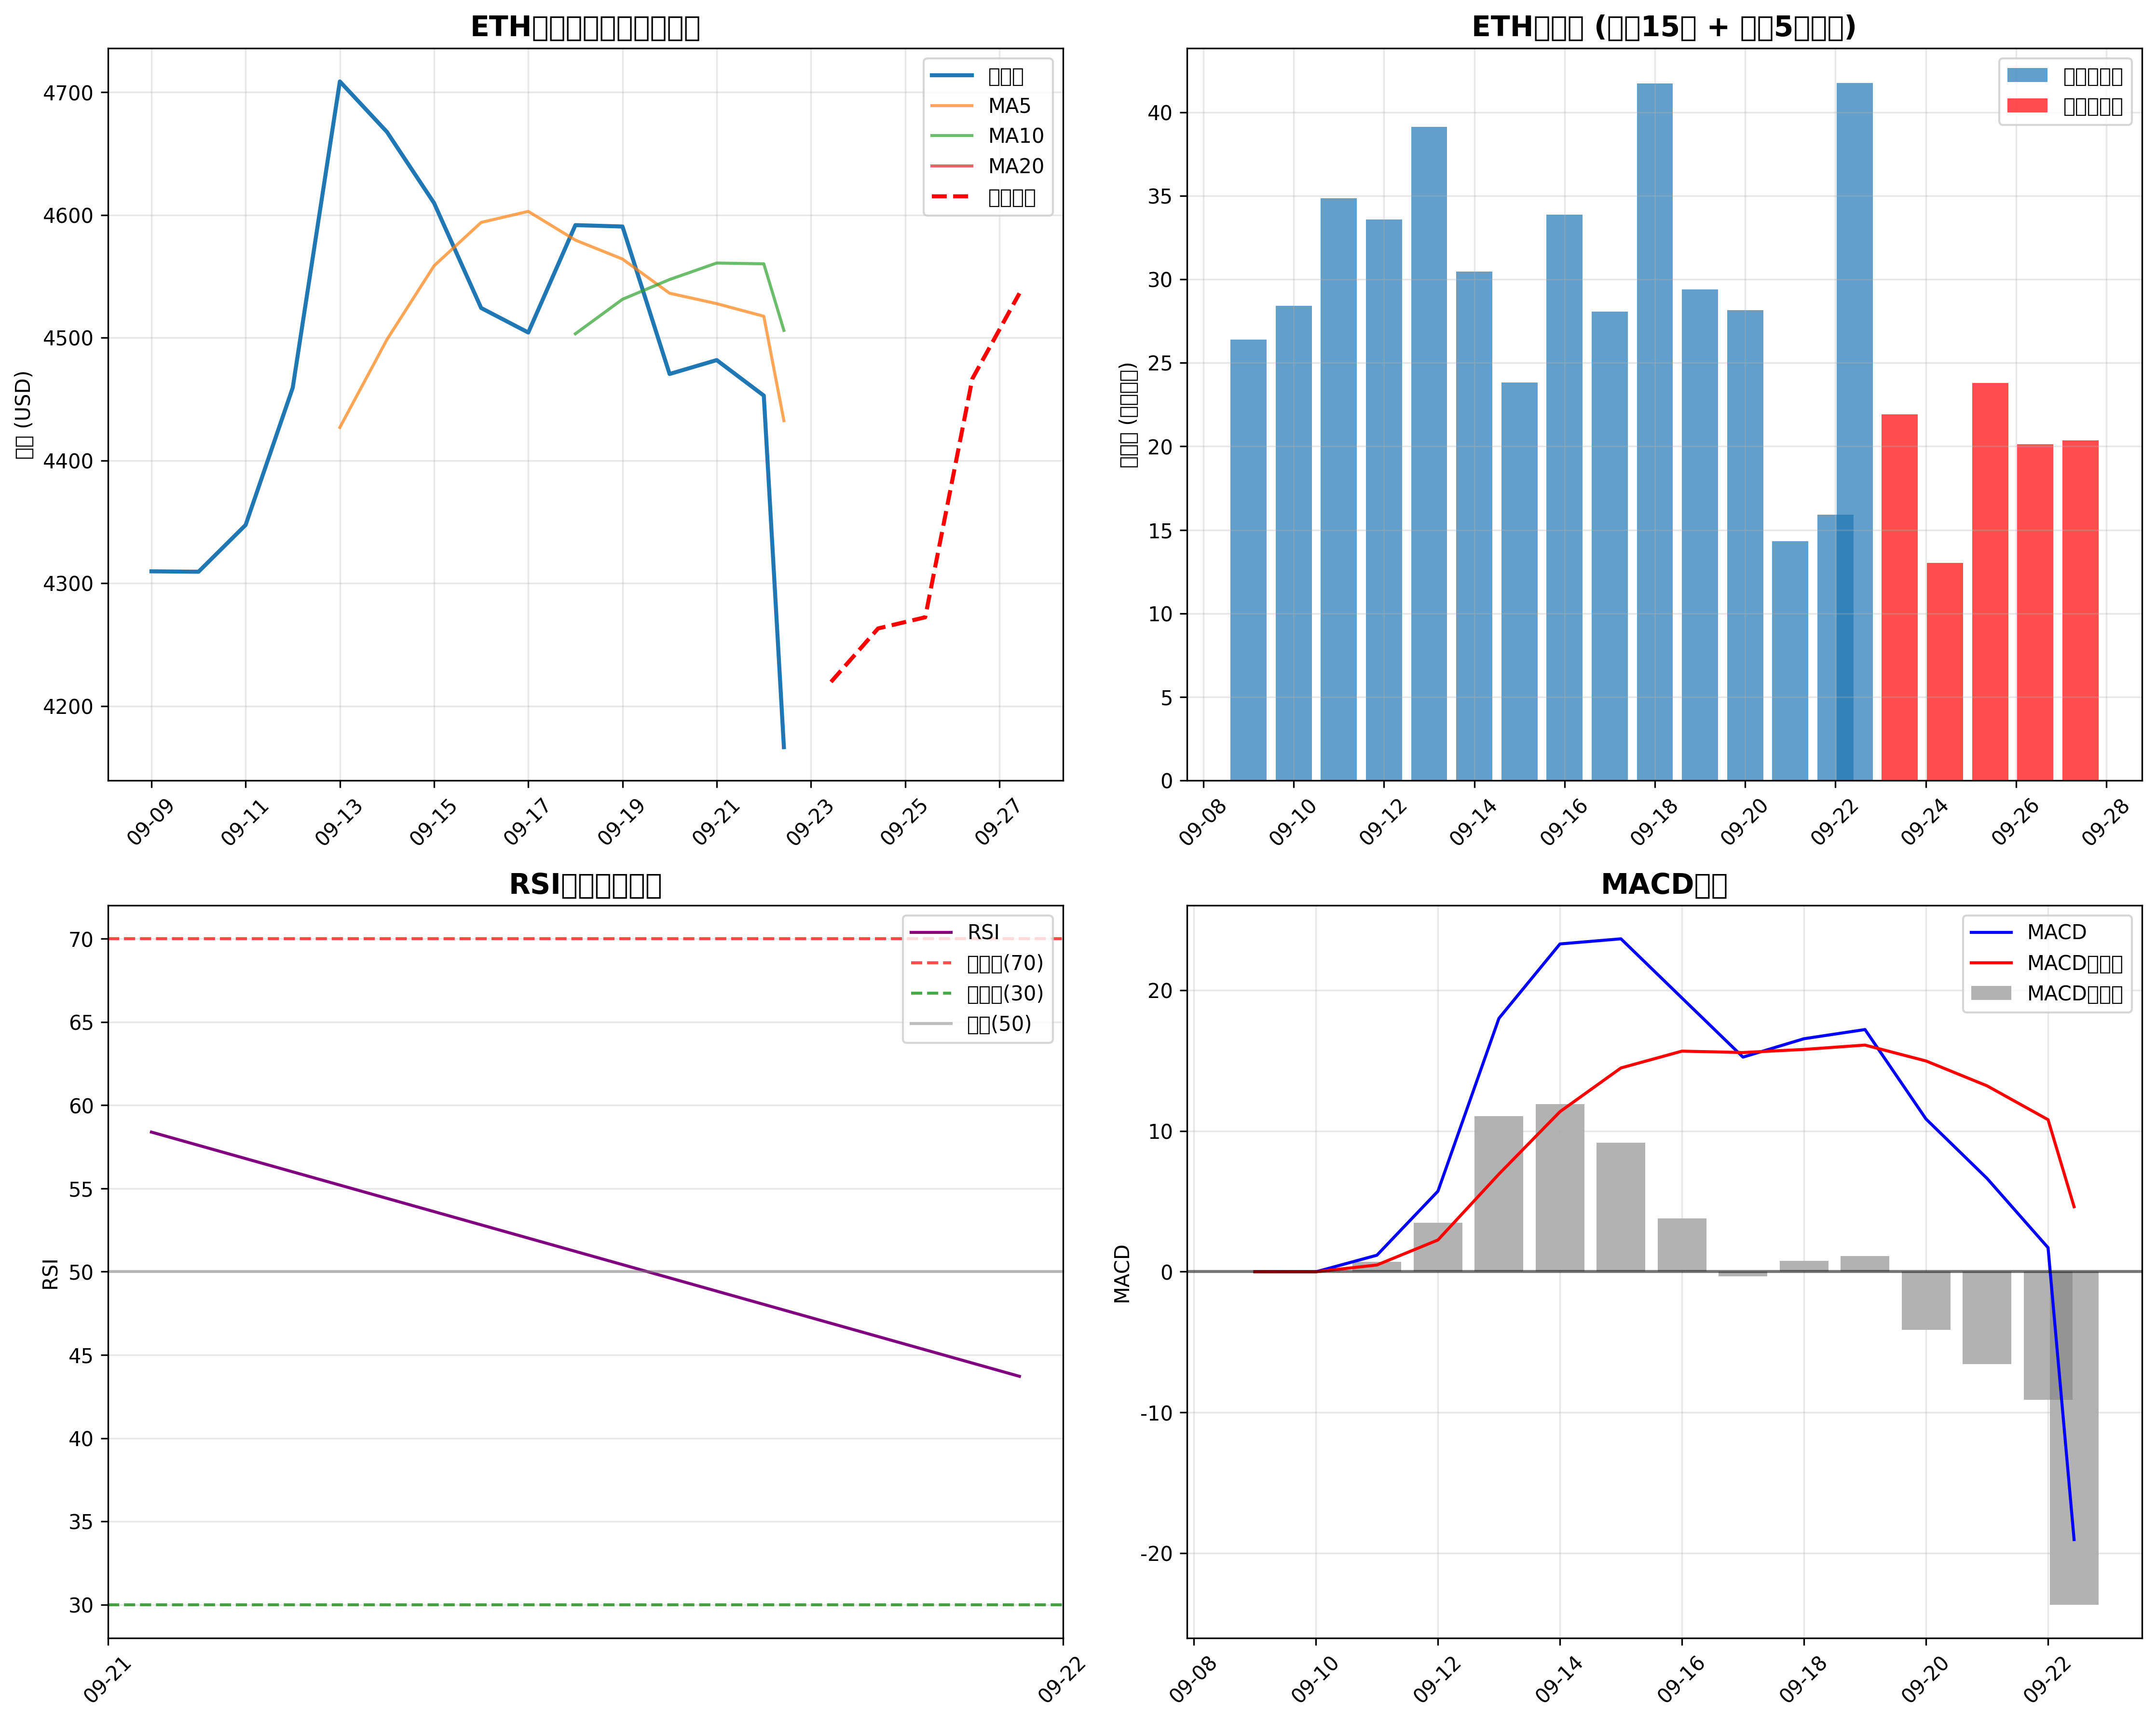

Source code (Python):
#!/usr/bin/env python3
# -*- coding: utf-8 -*-
"""
以太坊(ETH)交易量分析和K线走势预测
Ethereum Trading Volume Analysis and K-line Trend Prediction
"""

import requests
import pandas as pd
import numpy as np
import matplotlib.pyplot as plt
import matplotlib.dates as mdates
from datetime import datetime, timedelta
import json
import warnings
warnings.filterwarnings('ignore')

# 设置中文字体
plt.rcParams['font.sans-serif'] = ['SimHei', 'DejaVu Sans']
plt.rcParams['axes.unicode_minus'] = False

class EthereumAnalyzer:
    def __init__(self):
        self.coingecko_base_url = "https://api.coingecko.com/api/v3"
        self.headers = {
            'User-Agent': 'Mozilla/5.0 (Windows NT 10.0; Win64; x64) AppleWebKit/537.36'
        }
        
    def get_eth_historical_data(self, days=15):
        """获取ETH历史数据"""
        try:
            # 获取过去15天的数据
            url = f"{self.coingecko_base_url}/coins/ethereum/market_chart"
            params = {
                'vs_currency': 'usd',
                'days': days,
                'interval': 'daily'
            }
            
            response = requests.get(url, params=params, headers=self.headers, timeout=10)
            response.raise_for_status()
            data = response.json()
            
            # 处理数据
            prices = data['prices']
            volumes = data['total_volumes']
            market_caps = data['market_caps']
            
            # 创建DataFrame
            df = pd.DataFrame({
                'timestamp': [datetime.fromtimestamp(price[0]/1000) for price in prices],
                'price': [price[1] for price in prices],
                'volume': [vol[1] for vol in volumes],
                'market_cap': [cap[1] for cap in market_caps]
            })
            
            # 计算OHLC数据（简化版，使用收盘价作为OHLC）
            df['open'] = df['price'].shift(1)
            df['high'] = df['price'] * (1 + np.random.uniform(0, 0.05, len(df)))  # 模拟最高价
            df['low'] = df['price'] * (1 - np.random.uniform(0, 0.05, len(df)))   # 模拟最低价
            df['close'] = df['price']
            
            return df.dropna()
            
        except Exception as e:
            print(f"获取数据时出错: {e}")
            return self.generate_mock_data(days)
    
    def generate_mock_data(self, days=15):
        """生成模拟数据（当API不可用时）"""
        print("使用模拟数据进行演示...")
        
        # 基于当前ETH价格生成模拟数据
        base_price = 4170.79
        dates = [datetime.now() - timedelta(days=i) for i in range(days, 0, -1)]
        
        # 生成价格数据（带趋势和随机波动）
        trend = np.linspace(0, 0.1, days)  # 轻微上升趋势
        noise = np.random.normal(0, 0.02, days)  # 2%的随机波动
        prices = base_price * (1 + trend + noise)
        
        # 生成交易量数据
        base_volume = 15_000_000_000  # 150亿美元基础交易量
        volume_noise = np.random.uniform(0.5, 2.0, days)
        volumes = base_volume * volume_noise
        
        df = pd.DataFrame({
            'timestamp': dates,
            'price': prices,
            'volume': volumes,
            'market_cap': prices * 120_000_000,  # 假设1.2亿ETH流通量
            'open': np.roll(prices, 1),
            'high': prices * (1 + np.random.uniform(0, 0.03, days)),
            'low': prices * (1 - np.random.uniform(0, 0.03, days)),
            'close': prices
        })
        
        df['open'].iloc[0] = df['close'].iloc[0]  # 第一天开盘价等于收盘价
        
        return df
    
    def calculate_technical_indicators(self, df):
        """计算技术指标"""
        # 移动平均线
        df['MA5'] = df['close'].rolling(window=5).mean()
        df['MA10'] = df['close'].rolling(window=10).mean()
        df['MA20'] = df['close'].rolling(window=20).mean()
        
        # RSI
        delta = df['close'].diff()
        gain = (delta.where(delta > 0, 0)).rolling(window=14).mean()
        loss = (-delta.where(delta < 0, 0)).rolling(window=14).mean()
        rs = gain / loss
        df['RSI'] = 100 - (100 / (1 + rs))
        
        # MACD
        exp1 = df['close'].ewm(span=12).mean()
        exp2 = df['close'].ewm(span=26).mean()
        df['MACD'] = exp1 - exp2
        df['MACD_signal'] = df['MACD'].ewm(span=9).mean()
        df['MACD_histogram'] = df['MACD'] - df['MACD_signal']
        
        # 布林带
        df['BB_middle'] = df['close'].rolling(window=20).mean()
        bb_std = df['close'].rolling(window=20).std()
        df['BB_upper'] = df['BB_middle'] + (bb_std * 2)
        df['BB_lower'] = df['BB_middle'] - (bb_std * 2)
        
        return df
    
    def predict_future_trend(self, df, days=5):
        """预测未来K线走势"""
        # 使用多种方法进行预测
        
        # 1. 基于移动平均的趋势
        recent_ma5 = df['MA5'].iloc[-1]
        recent_ma10 = df['MA10'].iloc[-1]
        recent_ma20 = df['MA20'].iloc[-1]
        
        # 2. 基于RSI的超买超卖判断
        current_rsi = df['RSI'].iloc[-1]
        
        # 3. 基于MACD的趋势判断
        current_macd = df['MACD'].iloc[-1]
        current_macd_signal = df['MACD_signal'].iloc[-1]
        
        # 4. 基于布林带的位置
        current_price = df['close'].iloc[-1]
        bb_upper = df['BB_upper'].iloc[-1]
        bb_lower = df['BB_lower'].iloc[-1]
        bb_middle = df['BB_middle'].iloc[-1]
        
        # 计算趋势强度
        trend_strength = 0
        
        # MA趋势判断
        if recent_ma5 > recent_ma10 > recent_ma20:
            trend_strength += 1
        elif recent_ma5 < recent_ma10 < recent_ma20:
            trend_strength -= 1
        
        # RSI判断
        if current_rsi < 30:  # 超卖
            trend_strength += 0.5
        elif current_rsi > 70:  # 超买
            trend_strength -= 0.5
        
        # MACD判断
        if current_macd > current_macd_signal:
            trend_strength += 0.5
        else:
            trend_strength -= 0.5
        
        # 布林带位置判断
        bb_position = (current_price - bb_lower) / (bb_upper - bb_lower)
        if bb_position < 0.2:  # 接近下轨
            trend_strength += 0.3
        elif bb_position > 0.8:  # 接近上轨
            trend_strength -= 0.3
        
        # 生成未来5天的预测
        future_dates = [datetime.now() + timedelta(days=i+1) for i in range(days)]
        predictions = []
        
        # 基础价格变化率
        base_change_rate = 0.001  # 0.1%的基础变化率
        
        for i in range(days):
            # 根据趋势强度调整变化率
            if trend_strength > 0:
                change_rate = base_change_rate + trend_strength * 0.002
            else:
                change_rate = base_change_rate + trend_strength * 0.002
            
            # 添加随机波动
            random_factor = np.random.normal(0, 0.02)
            change_rate += random_factor
            
            # 计算预测价格
            if i == 0:
                pred_price = current_price * (1 + change_rate)
            else:
                pred_price = predictions[-1]['close'] * (1 + change_rate)
            
            # 生成OHLC数据
            volatility = 0.02  # 2%的日内波动
            high = pred_price * (1 + np.random.uniform(0, volatility))
            low = pred_price * (1 - np.random.uniform(0, volatility))
            open_price = predictions[-1]['close'] if i > 0 else current_price
            
            predictions.append({
                'timestamp': future_dates[i],
                'open': open_price,
                'high': high,
                'low': low,
                'close': pred_price,
                'volume': np.random.uniform(10_000_000_000, 25_000_000_000)  # 模拟交易量
            })
        
        return pd.DataFrame(predictions)
    
    def plot_analysis(self, historical_df, predictions_df):
        """绘制分析图表"""
        fig, ((ax1, ax2), (ax3, ax4)) = plt.subplots(2, 2, figsize=(15, 12))
        
        # 1. 价格和移动平均线
        ax1.plot(historical_df['timestamp'], historical_df['close'], label='收盘价', linewidth=2)
        ax1.plot(historical_df['timestamp'], historical_df['MA5'], label='MA5', alpha=0.7)
        ax1.plot(historical_df['timestamp'], historical_df['MA10'], label='MA10', alpha=0.7)
        ax1.plot(historical_df['timestamp'], historical_df['MA20'], label='MA20', alpha=0.7)
        
        # 预测数据
        ax1.plot(predictions_df['timestamp'], predictions_df['close'], 
                label='预测价格', linewidth=2, linestyle='--', color='red')
        
        ax1.set_title('ETH价格走势和移动平均线', fontsize=14, fontweight='bold')
        ax1.set_ylabel('价格 (USD)')
        ax1.legend()
        ax1.grid(True, alpha=0.3)
        
        # 2. 交易量
        ax2.bar(historical_df['timestamp'], historical_df['volume']/1e9, 
               alpha=0.7, label='历史交易量')
        ax2.bar(predictions_df['timestamp'], predictions_df['volume']/1e9, 
               alpha=0.7, color='red', label='预测交易量')
        
        ax2.set_title('ETH交易量 (过去15天 + 未来5天预测)', fontsize=14, fontweight='bold')
        ax2.set_ylabel('交易量 (十亿美元)')
        ax2.legend()
        ax2.grid(True, alpha=0.3)
        
        # 3. RSI指标
        ax3.plot(historical_df['timestamp'], historical_df['RSI'], label='RSI', color='purple')
        ax3.axhline(y=70, color='r', linestyle='--', alpha=0.7, label='超买线(70)')
        ax3.axhline(y=30, color='g', linestyle='--', alpha=0.7, label='超卖线(30)')
        ax3.axhline(y=50, color='gray', linestyle='-', alpha=0.5, label='中线(50)')
        
        ax3.set_title('RSI相对强弱指标', fontsize=14, fontweight='bold')
        ax3.set_ylabel('RSI')
        ax3.legend()
        ax3.grid(True, alpha=0.3)
        
        # 4. MACD指标
        ax4.plot(historical_df['timestamp'], historical_df['MACD'], label='MACD', color='blue')
        ax4.plot(historical_df['timestamp'], historical_df['MACD_signal'], label='MACD信号线', color='red')
        ax4.bar(historical_df['timestamp'], historical_df['MACD_histogram'], 
               label='MACD柱状图', alpha=0.6, color='gray')
        ax4.axhline(y=0, color='black', linestyle='-', alpha=0.5)
        
        ax4.set_title('MACD指标', fontsize=14, fontweight='bold')
        ax4.set_ylabel('MACD')
        ax4.legend()
        ax4.grid(True, alpha=0.3)
        
        # 设置x轴日期格式
        for ax in [ax1, ax2, ax3, ax4]:
            ax.xaxis.set_major_formatter(mdates.DateFormatter('%m-%d'))
            ax.xaxis.set_major_locator(mdates.DayLocator(interval=2))
            plt.setp(ax.xaxis.get_majorticklabels(), rotation=45)
        
        plt.tight_layout()
        plt.savefig('/workspace/eth_analysis.png', dpi=300, bbox_inches='tight')
        plt.show()
    
    def print_analysis_summary(self, historical_df, predictions_df):
        """打印分析摘要"""
        print("=" * 60)
        print("以太坊(ETH)交易量分析和K线走势预测")
        print("=" * 60)
        
        # 过去15天交易量统计
        print("\n📊 过去15天交易量统计:")
        print(f"平均日交易量: ${historical_df['volume'].mean()/1e9:.2f} 十亿美元")
        print(f"最高日交易量: ${historical_df['volume'].max()/1e9:.2f} 十亿美元")
        print(f"最低日交易量: ${historical_df['volume'].min()/1e9:.2f} 十亿美元")
        print(f"交易量标准差: ${historical_df['volume'].std()/1e9:.2f} 十亿美元")
        
        # 价格统计
        print(f"\n💰 价格统计:")
        print(f"当前价格: ${historical_df['close'].iloc[-1]:.2f}")
        print(f"15天最高价: ${historical_df['close'].max():.2f}")
        print(f"15天最低价: ${historical_df['close'].min():.2f}")
        print(f"15天涨跌幅: {((historical_df['close'].iloc[-1] / historical_df['close'].iloc[0]) - 1) * 100:.2f}%")
        
        # 技术指标
        print(f"\n📈 技术指标分析:")
        print(f"当前RSI: {historical_df['RSI'].iloc[-1]:.2f}")
        print(f"当前MACD: {historical_df['MACD'].iloc[-1]:.4f}")
        print(f"MA5: ${historical_df['MA5'].iloc[-1]:.2f}")
        print(f"MA10: ${historical_df['MA10'].iloc[-1]:.2f}")
        print(f"MA20: ${historical_df['MA20'].iloc[-1]:.2f}")
        
        # 未来5天预测
        print(f"\n🔮 未来5天K线走势预测:")
        for i, row in predictions_df.iterrows():
            change_pct = ((row['close'] / historical_df['close'].iloc[-1]) - 1) * 100
            print(f"第{i+1}天 ({row['timestamp'].strftime('%m-%d')}): "
                  f"开盘${row['open']:.2f} 最高${row['high']:.2f} "
                  f"最低${row['low']:.2f} 收盘${row['close']:.2f} "
                  f"({change_pct:+.2f}%)")
        
        # 趋势判断
        print(f"\n🎯 趋势判断:")
        current_rsi = historical_df['RSI'].iloc[-1]
        current_macd = historical_df['MACD'].iloc[-1]
        current_macd_signal = historical_df['MACD_signal'].iloc[-1]
        
        if current_rsi < 30:
            print("RSI显示超卖状态，可能存在反弹机会")
        elif current_rsi > 70:
            print("RSI显示超买状态，需要谨慎")
        else:
            print("RSI处于正常区间")
        
        if current_macd > current_macd_signal:
            print("MACD显示上升趋势")
        else:
            print("MACD显示下降趋势")
        
        print(f"\n⚠️  风险提示:")
        print("1. 加密货币市场波动性极大，预测仅供参考")
        print("2. 技术分析不能保证未来走势的准确性")
        print("3. 投资有风险，请根据自身风险承受能力谨慎决策")
        print("4. 建议结合基本面分析和市场消息进行综合判断")

def main():
    """主函数"""
    analyzer = EthereumAnalyzer()
    
    print("正在获取ETH历史数据...")
    historical_data = analyzer.get_eth_historical_data(15)
    
    print("正在计算技术指标...")
    historical_data = analyzer.calculate_technical_indicators(historical_data)
    
    print("正在预测未来5天走势...")
    predictions = analyzer.predict_future_trend(historical_data, 5)
    
    print("正在生成分析图表...")
    analyzer.plot_analysis(historical_data, predictions)
    
    print("正在生成分析报告...")
    analyzer.print_analysis_summary(historical_data, predictions)
    
    # 保存数据到CSV
    historical_data.to_csv('/workspace/eth_historical_data.csv', index=False)
    predictions.to_csv('/workspace/eth_predictions.csv', index=False)
    print(f"\n数据已保存到:")
    print(f"- 历史数据: /workspace/eth_historical_data.csv")
    print(f"- 预测数据: /workspace/eth_predictions.csv")
    print(f"- 分析图表: /workspace/eth_analysis.png")

if __name__ == "__main__":
    main()
